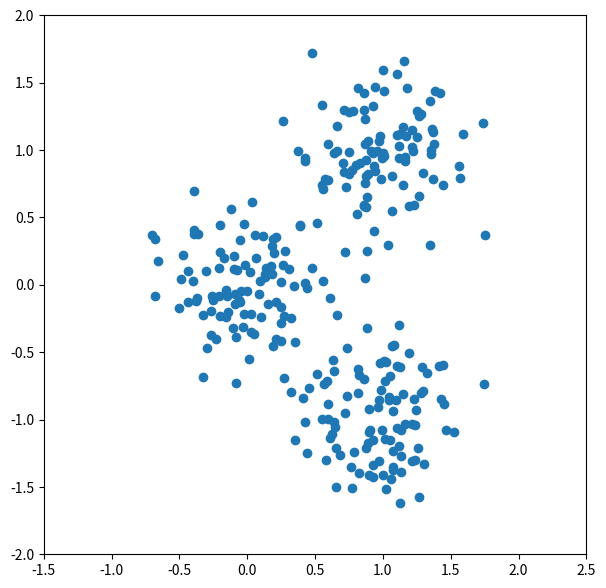

Here is the Python script that generated this plot:
import numpy as np
import matplotlib.pyplot as plt

'''Le pregunta uno a uno de los valores de la data cual de los centroides 
   esta mas cerca y le asugna a cada uno de esos valores un centroide'''
def group_assignment(data,centroids):
    grouping_vec_c = np.zeros(len(data))
    for i in range(len(data)):
        dist = np.zeros(len(centroids))
        for j in range(len(centroids)):
            dist[j] = np.linalg.norm(data[i] - centroids[j])
        min_dist = min(dist)
        for j in range(len(centroids)):
            if min_dist == dist[j]:
                grouping_vec_c[i] = j+1
    return grouping_vec_c
'''Retorna un array del mismo largor que la data donde se ve a que grupo pertenece ese valor'''
'''si la data es [2,3,4,5,6,8,9,11] y los grupos son (1) primos y (2) no primos, grouping_vec_c = [1,1,2,1,2,2,2,1]'''


#_ACTUALIZACIÓN DE LOS CENTROIDES_
# grouping => el valor de salida de la función "group_assignment()"
'''Recolecto cada valor de cada centroide y le saco su promedio creando un nuevo centroide más centrado'''
def update_centroid(data, grouping, centroids):
    new_centroids = []
    for i in range(len(centroids)):
        cent = np.zeros(len(data[0]))
        count = 0
        for j in range(len(data)):
            if grouping[j] == (i+1):
                cent = cent+data[j]
                count += 1
        group_average = cent/count
        new_centroids.append(group_average)
    return new_centroids


'''Promedio de las distancias con el centroide'''
def clustering_objective(data, grouping, centroids):
    J_obj = 0
    for i in range(len(data)):
        for j in range(len(centroids)):
            if grouping[i] == (j+1):
                J_obj += np.linalg.norm(data[i] - centroids[j])**2
    J_obj = J_obj/len(data)
    return J_obj


#Función de ensamble
def Kmeans_alg(data, centroids):
    iteration = 0
    J_obj_vector = []
    Stop = False
    while Stop == False:
        grouping = group_assignment(data, centroids)
        new_centroids = update_centroid(data, grouping, centroids)
        J_obj = clustering_objective(data, grouping,new_centroids)
        J_obj_vector.append(J_obj)
        iteration += 1

        '''Si el movimiento de los centroides ya es muy bajo, Termina de iterar'''
        if np.linalg.norm(np.array(new_centroids) - np.array(centroids)) < 1e-6:
            Stop = True
        else:
            centroids = new_centroids
    return new_centroids, grouping, J_obj_vector, iteration


if __name__ == '__main__':
    fig,ax = plt.subplots(1,1,figsize=(7,7),dpi=120)
    X = np.concatenate([[0.3*np.random.randn(2) for i in range(100)],\
                        [[1,1] + 0.3*np.random.randn(2) for i in range(100)], \
                        [[1,-1]+ 0.3* np.random.randn(2) for i in range(100)]])
    ax.scatter( X[:,0],X[:,1])
    ax.set_xlim(-1.5,2.5)
    ax.set_ylim(-2,2)
    plt.show()

    A = Kmeans_alg(X,X[:3])